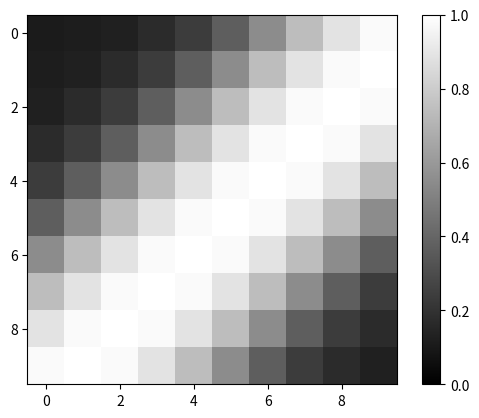

This figure's Python source:
import numpy as np
import matplotlib.pyplot as plt
import seaborn

# x,y座標
X = np.arange(-1.0, 1.0, 0.2) # 要素数10個
Y = np.arange(-1.0, 1.0, 0.2) # 要素数10個

Z = np.zeros((10, 10))  # 出力を格納する10x10グリッド

w_im = np.array([[4.0,4.0],
                 [4.0,4.0]]) #中間層2x2行列
w_mo = np.array([[1.0],
                 [-1.0]])    #出力層2x1行列

# バイアス
b_im = np.array([3.0,-3.0])  # 中間層
b_mo = np.array([0.1])       # 出力層

def middle_layer(x, w, b):
    u = np.dot(x, w) + b
    return 1/(1+np.exp(-u))  # シグモイド関数

def output_layer(x, w, b):
    u = np.dot(x, w) + b
    return u                 # 恒等関数

# グリッドの各マスでニューラルネットワークの演算
for i in range(10):
    for j in range(10):

        # 順伝播
        inp = np.array([X[i], Y[j]])  # 入力層
        mid = middle_layer(inp, w_im, b_im)  # 中間層
        out = output_layer(mid, w_mo, b_mo)  # 出力層

        # グリッドにNNの出力を格納
        print(out)
        Z[i][j] = out[0]

# グリッドの表示
plt.imshow(Z, "gray", vmin = 0.0, vmax = 1.0)
plt.colorbar()
plt.show()
